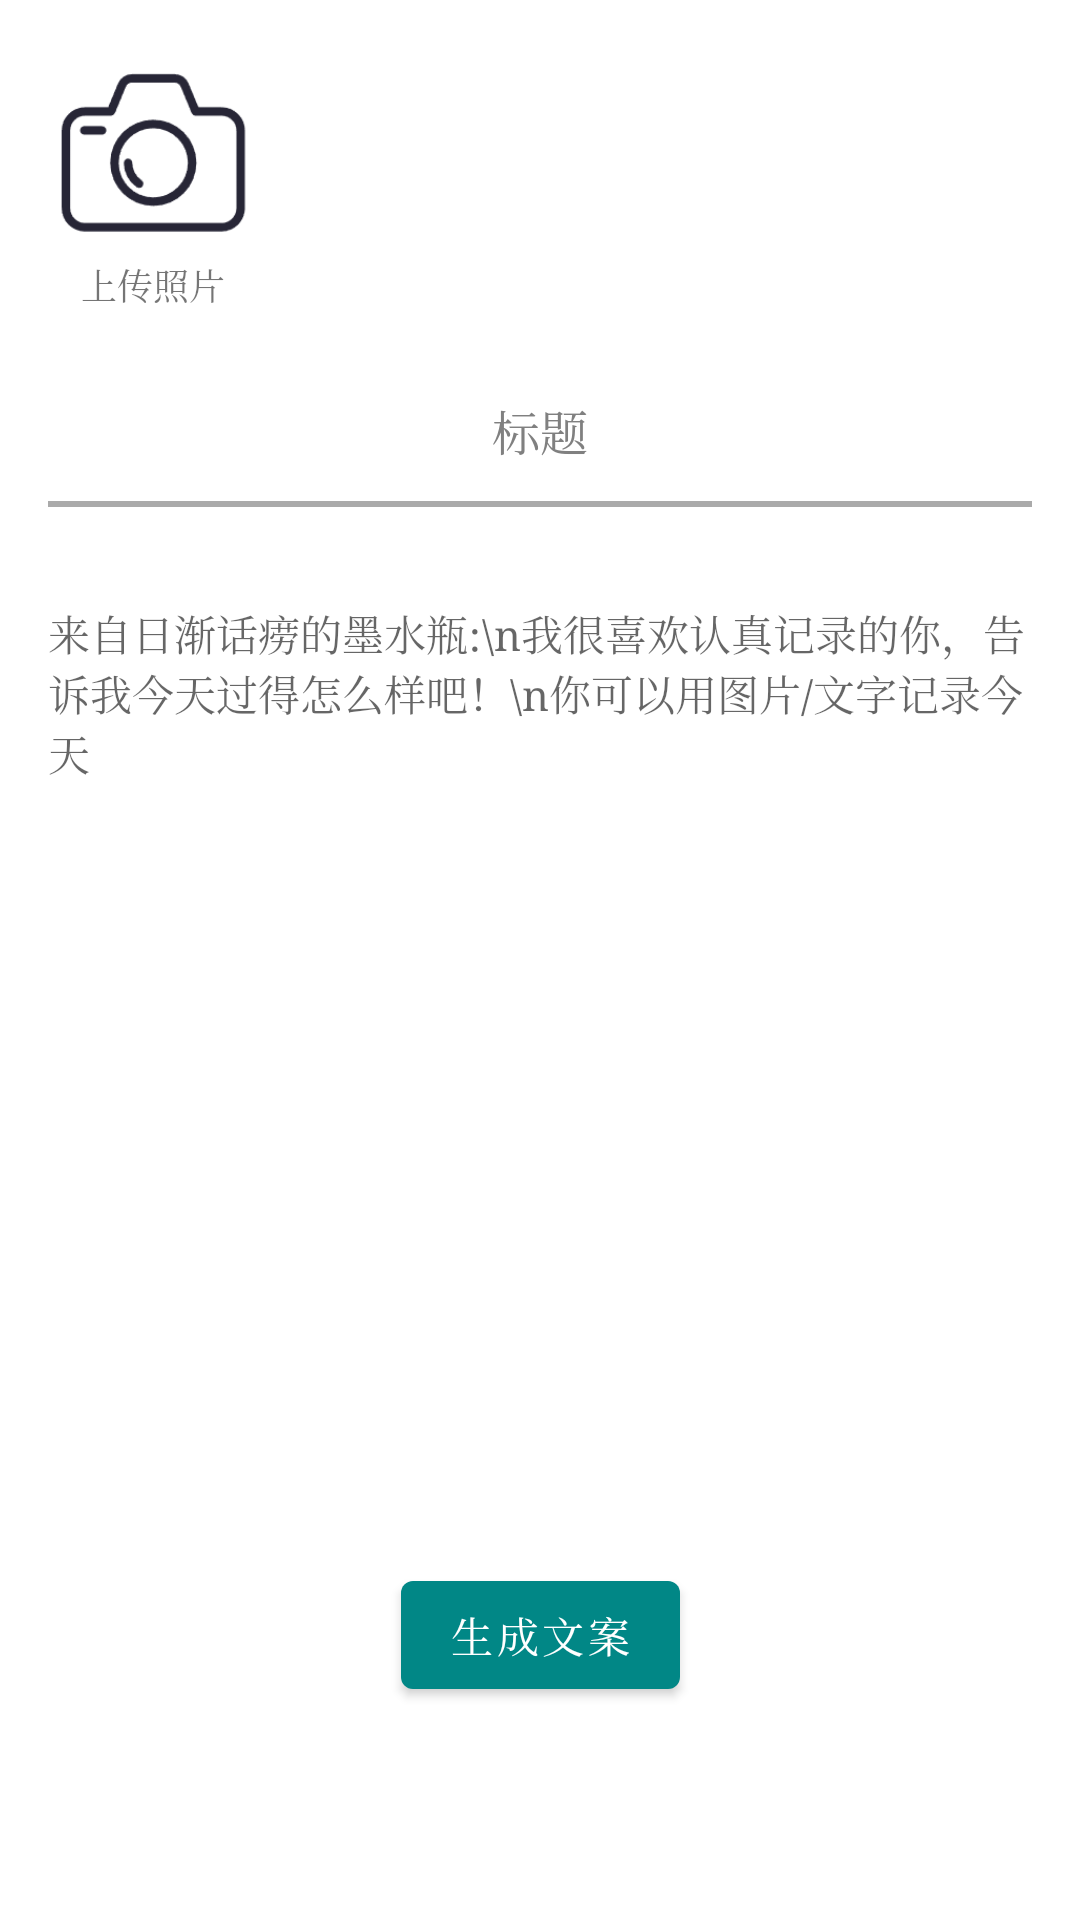

Reconstruct the res/layout file that produces this screen, plus the resources it refers to.
<!-- AndroidManifest.xml: application theme Theme.NoInk -->
<!-- res/layout/fragment_textedit.xml -->
<androidx.constraintlayout.widget.ConstraintLayout
    xmlns:android="http://schemas.android.com/apk/res/android"
    xmlns:app="http://schemas.android.com/apk/res-auto"
    xmlns:tools="http://schemas.android.com/tools"
    android:layout_width="match_parent"
    android:layout_height="match_parent"
    tools:context=".ui.generate.TextEditFragment">

    <LinearLayout
        android:layout_width="match_parent"
        android:layout_height="wrap_content"
        android:orientation="horizontal"
        app:layout_constraintTop_toTopOf="parent"
        app:layout_constraintBottom_toTopOf="@id/linearLayout" />

        <LinearLayout
            android:id="@+id/TopLinearLayout"
            android:layout_width="wrap_content"
            android:layout_height="wrap_content"
            app:layout_constraintTop_toTopOf="parent"
            app:layout_constraintBottom_toTopOf="@id/linearLayout"
            app:layout_constraintStart_toStartOf="parent"
            app:layout_constraintEnd_toStartOf="@id/recyclerView"
            android:orientation="vertical"
            >
        <ImageView
            android:id="@id/imageView"
            android:layout_width="70dp"
            android:layout_height="70dp"
            android:layout_marginRight="16dp"
            android:layout_marginTop="16dp"
            android:layout_marginLeft="16dp"
            android:background="@mipmap/ic_img_upload" />
            <TextView
                android:layout_width="wrap_content"
                android:layout_height="wrap_content"
                android:text="上传照片"
                android:textSize="12sp"
                android:layout_gravity="center"
                android:gravity="center"></TextView>
        </LinearLayout>
        <androidx.recyclerview.widget.RecyclerView
            android:id="@+id/recyclerView"
            android:layout_width="0dp"
            android:layout_height="wrap_content"
            android:orientation="horizontal"
            android:overScrollMode="always"
            app:layoutManager="androidx.recyclerview.widget.GridLayoutManager"
            app:spanCount="3"
            app:layout_constraintTop_toTopOf="parent"
            app:layout_constraintStart_toEndOf="@id/TopLinearLayout"
            app:layout_constraintEnd_toEndOf="parent"
            app:layout_constraintBottom_toTopOf="@id/linearLayout"
            app:layout_constraintHorizontal_bias="0.5"
            app:layout_constraintVertical_bias="0.0" />
    />

    <LinearLayout
        android:id="@+id/linearLayout"
        android:layout_width="match_parent"
        android:layout_height="wrap_content"
        android:orientation="vertical"
        android:padding="16dp"
        app:layout_constraintTop_toBottomOf="@id/recyclerView"
        app:layout_constraintBottom_toTopOf="@id/scrollView"
        app:layout_constraintEnd_toEndOf="parent"
        app:layout_constraintStart_toStartOf="parent">
        <EditText
            android:id="@+id/editTextTitle"
            android:layout_width="match_parent"
            android:layout_height="wrap_content"
            android:gravity="center"
            android:hint="@string/title"

            android:padding="12dp"
            android:textColorHint="@color/gray"
            android:background="@android:color/transparent"
            android:textSize="16sp" />
        <View
            android:layout_width="match_parent"
            android:layout_height="1dp"
            android:padding="12dp"
            android:background="@android:color/darker_gray" />

        <LinearLayout
            android:id="@+id/tags"
            android:orientation="horizontal"
            android:layout_width="match_parent"
            android:layout_height="match_parent"
            android:gravity="center"
            android:layout_gravity="center"
            app:layout_constraintBottom_toTopOf="@+id/scrollView"
            app:layout_constraintStart_toStartOf="parent"
            app:layout_constraintEnd_toEndOf="parent">
        </LinearLayout>
        <View
            android:layout_width="match_parent"
            android:layout_height="1dp"
            android:padding="12dp"
            android:background="@android:color/darker_gray" />

    </LinearLayout>

    <ScrollView
        android:id="@+id/scrollView"
        android:layout_width="0dp"
        android:layout_height="300dp"
        android:layout_marginTop="16dp"
        android:layout_marginBottom="16dp"
        app:layout_constraintTop_toBottomOf="@+id/linearLayout"
        app:layout_constraintEnd_toEndOf="parent"
        app:layout_constraintStart_toStartOf="parent">

        <LinearLayout
            android:layout_width="match_parent"
            android:layout_height="wrap_content"
            android:orientation="vertical">

            <EditText
                android:id="@+id/editText"
                android:layout_width="match_parent"
                android:layout_height="300dp"
                android:layout_marginLeft="16dp"
                android:layout_marginRight="16dp"
                android:hint="来自日渐话痨的墨水瓶:\n我很喜欢认真记录的你，告诉我今天过得怎么样吧！\n你可以用图片/文字记录今天"
                android:gravity="top|start"
                android:textSize="14sp"
                android:background="@android:color/transparent" />


        </LinearLayout>
    </ScrollView>



    <Button
        android:id="@+id/buttonGenerate"
        android:layout_width="wrap_content"
        android:layout_height="wrap_content"
        android:text="生成文案"
        app:layout_constraintStart_toEndOf="@id/guideline"
        app:layout_constraintEnd_toStartOf="@id/guideline"
        app:layout_constraintTop_toBottomOf="@+id/scrollView"
        app:layout_constraintHorizontal_bias="0.5"
        android:layout_marginTop="20dp" />


    <Button
        android:id="@+id/buttonRegenerate"
        android:layout_width="wrap_content"
        android:layout_height="wrap_content"
        android:visibility="gone"
        android:layout_marginStart="44dp"
        android:layout_marginTop="20dp"
        android:text="重新生成"
        app:layout_constraintStart_toStartOf="@+id/scrollView"
        app:layout_constraintTop_toBottomOf="@+id/scrollView" />

    <androidx.constraintlayout.widget.Guideline
        android:id="@+id/guideline"
        android:layout_width="wrap_content"
        android:layout_height="wrap_content"
        android:orientation="vertical"
        app:layout_constraintGuide_percent="0.5" />


    <Button
        android:id="@+id/buttonSave"
        android:layout_width="wrap_content"
        android:layout_height="wrap_content"
        android:layout_marginStart="72dp"
        android:layout_marginTop="20dp"
        android:visibility="gone"
        android:text="保存"
        app:layout_constraintStart_toEndOf="@+id/guideline"
        app:layout_constraintTop_toBottomOf="@+id/scrollView" />


</androidx.constraintlayout.widget.ConstraintLayout>
<!-- resources referenced by this layout -->
<resources>
  <color name="gray">#808080</color>
  <!-- mipmap ic_img_upload: png bitmap (mipmap-hdpi, 4371 bytes) -->
  <string name="title">标题</string>
  <style name="Theme.NoInk" parent="Theme.MaterialComponents.DayNight.DarkActionBar">
          
          <item name="colorPrimary">@color/teal_200</item>
          <item name="colorPrimaryVariant">@color/white</item>
          <item name="colorOnPrimary">@color/white</item>
          
          <item name="colorSecondary">@color/teal_200</item>
          <item name="colorSecondaryVariant">@color/teal_200</item>
  
          <item name="colorOnSecondary">@color/black</item>
          
          <item name="android:statusBarColor">?attr/colorPrimaryVariant</item>
          <item name="android:fontFamily">serif</item>
          
      </style>
  <color name="teal_200">#FF018786</color>
  <color name="white">#FFFFFFFF</color>
  <color name="black">#FF000000</color>
</resources>
